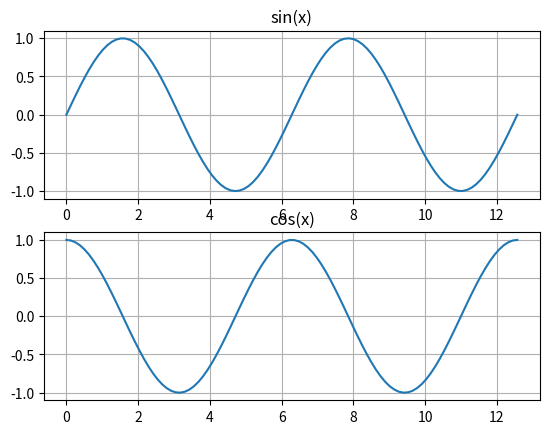

Generate this figure with matplotlib:
import matplotlib.pyplot as plt
import numpy as np

x = np.linspace(0, 4*np.pi, 100)

y1 = np.sin(x)
y2 = np.cos(x)

plt.subplot(2,1,1)
plt.plot(x, y1)
plt.title("sin(x)")
plt.grid()

plt.subplot(2,1,2)
plt.plot(x, y2)
plt.title("cos(x)")
plt.grid()

plt.show()
